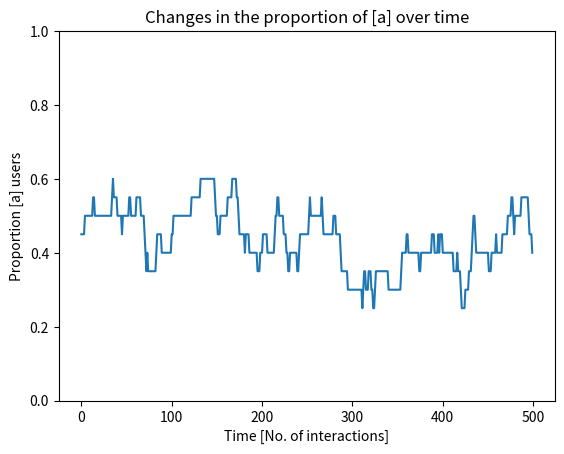
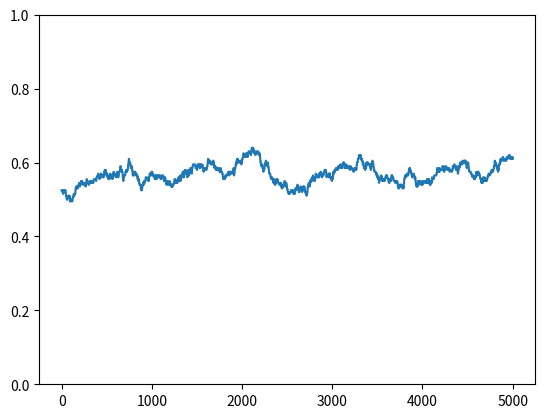
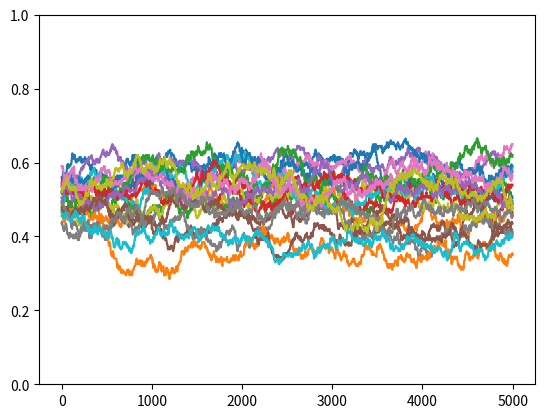
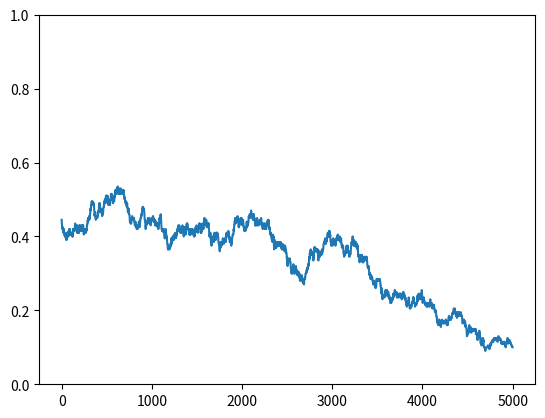
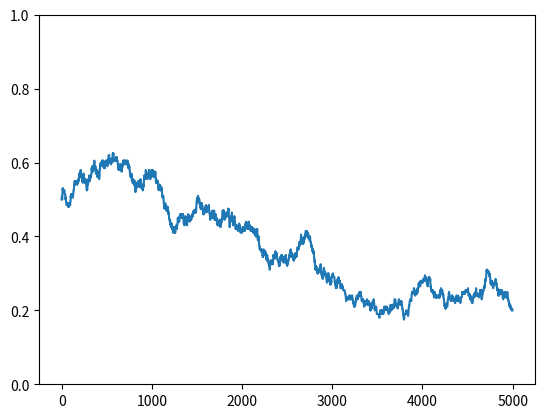
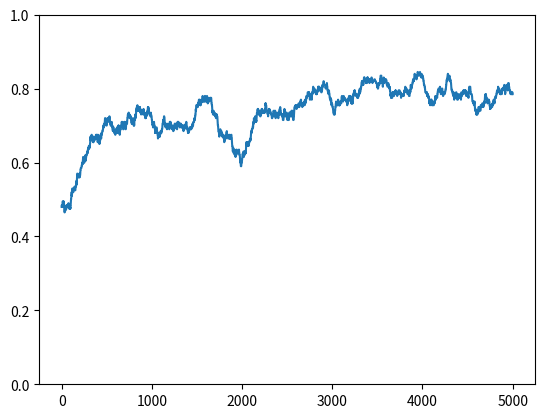
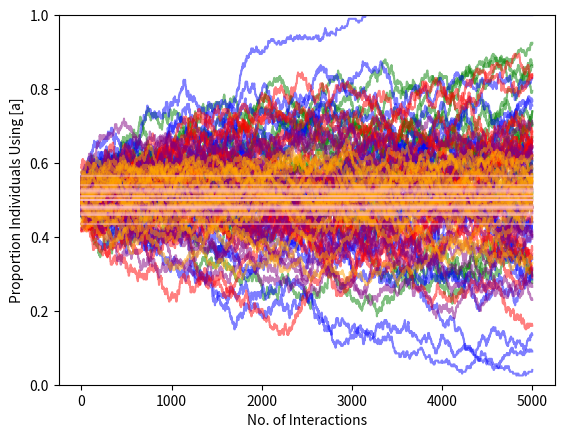

Python code for these plots, in order: (Note: this script raises an exception after producing the figures.)
# Setting the parameters

vowels = ['a', 'i']

personalities = ['F', 'S'] # F= Flexible, S=Stubborn

def make_agent(i, vowel, personality):
    return [i, vowel, personality]

# For example, we can create a flexible agent with the vowel 'i' using our function

agent_one = make_agent(1, vowels[1], personalities[0])
print(agent_one)

# Create a function that generates a population of N identical agents with given parameters

def make_population_identical(N):
    
    population = []
    
    for i in range(N):
        
        agent = make_agent(i, vowels[1], personalities[0])
        
        population.append(agent)

    return population


# Call the function to make a population of 5 identical agents

population_test = make_population_identical(5)
print(population_test)

# Create a function that generates of population of N agents with randomly selected parameters from each list
# using "random.choice()"

import random

def make_population_random(N):
    
    population = []
    
    for i in range(N):
        
        v = random.choice(vowels)
        
        p = random.choice(personalities)
        
        agent = make_agent(i, v, p)
        
        population.append(agent)

    return population

# Call the function to make a population of 5 random agents
population = make_population_random(5)
print(population)

# You can achieve the same goal using "random.int()" and using the index of the lists of possible parameters

def make_population(N):
    
    population = []
    
    for i in range(N):
        
        v = random.randint(0,1)
        
        p = random.randint(0,1)
        
        agent = make_agent(i, vowels[v], personalities[p])
        
        population.append(agent)

    return population

# Call the funtion and make a population of 8 random agents
# You can play with the numbers to make bigger or smaller populations
pop = make_population(8)
print(pop)

# Create a function that calculates the proportion of agents with the variant 'a' in the population

def count(population):
    t = 0. # must be a float!     
    for agent in population:
        if agent[1] == 'a':
            t += 1            # The syntax =+ Adds 1 to t (or: t = t + 1)
    return t / len(population)

# Call the funtion on a population of 20 random agents
# You can run this box multiple times to see the proportion in different populations of different sizes

prop_a = count(make_population(20))

print('The proportion of [a] in the population is', prop_a)

from numpy.random import choice

def choose_pair(population):
    i = random.randint(0, len(population) - 1) # phyton counts from 0, so pop(8) is an error
    j = random.randint(0, len(population) - 1)
    
    while i == j:
        j = random.randint(0, len(population) - 1) # make sure the same agent is not selected twice
        
    return population[i], population[j]


# And we'll test it to see that really does what we want
# You can run this box of code multiple times to make sure you are really getting random pairs

pop = make_population(8)
listener, producer = choose_pair(pop)

print('The population is', population)
print('This is the chosen pair', listener, producer)
print('The listener is', listener)
print('The producer is', producer)

from copy import deepcopy

def interact_test(listener,producer): 
    
    if listener[1] == producer[1]:
        return listener # if the listener and producer have the same vowel, no change
    else:
        if listener[2]=='S':
            return listener # if the listener is stubborn, no change
        else:
            listener[1]=deepcopy(producer[1])
            return listener

randomlistener, randomproducer = choose_pair(make_population(8))

print('The listener is', randomlistener)
print('The producer is', randomproducer)

updated_listener = interact_test(randomlistener, randomproducer)

print('After interacting, the listener is',updated_listener)

# Create a function that only updates agents using "pass" (which means do nothing in Python)

def interact(listener,producer): 
    
    if listener[1] == producer[1]:
        pass   # do nothing
    else:
        if listener[2]=='S':
            pass
        else:
            listener[1]=deepcopy(producer[1])

# Create a function that simulates a community of size N interacting randomly for K times       

def simulate(n, k):
    
    population = make_population(n)
    
    # print("Initial Population:", population)
    
    proportion = [] # make an empty list to keep track of the porportions after every interaction
    
    for i in range(k):
        
        pair = choose_pair(population) # choose a pair from the population
        
        interact(pair[0],pair[1])  # make the chosen pair interact
        
        proportion.append(count(population)) # track the proportion of the vowels in the population during intrtaction
    
    return population, proportion


# Simulate 500 interctions between 20 agents 
new_population, proportion = simulate(20, 500)
print("Final Population:", new_population)

# Make a plot of the changes in proportion of 'a' over interactions 

%matplotlib inline 
#put plot in the notebook
import matplotlib.pyplot as plt # importing a plotting library
plt.plot(proportion)

# and add some details to the plot
plt.title('Changes in the proportion of [a] over time')
plt.ylabel('Proportion [a] users')
plt.xlabel('Time [No. of interactions]')
plt.ylim(0,1)

# Simulate 5000 interctions between 200 agents 
new_population, proportion = simulate(200, 5000)
#print("Final Population:", new_population)

# Make a plot of the changes in proportion of 'a' over interactions 
print('   ')
print('Changes in the proportion of [a] over time')
plt.plot(proportion)
plt.ylim(0,1)

# Create a function that runs s simulations of a community of size N interacting randomly for K times    

def batch_simulate(n,k,s):
    batch_proportions=[]
    for i in range(s):
        new_population, proportion = simulate(n, k)
        batch_proportions.append(proportion)
    return batch_proportions
        

# Make 20 simulations of 5000 interctions between 200 agents 
results = batch_simulate(200,5000,20)

plt.ylim(0,1)

for i in results:
    plt.plot(i)


# Modify the function to make populations of N agents with a given number of stubborn agents (st)


def make_population_biased(N,st):
    
    population = []
    
    for i in range(st):
        
        v = random.randint(0,1)
        
        agent = make_agent(i, vowels[v], personalities[1])
        
        population.append(agent)
    
    for i in range(st, N):
        
        v = random.randint(0,1)
        
        agent = make_agent(i, vowels[v], personalities[0])
        
        population.append(agent)

    return population


# Modify the function so that it calls our biased population 

def simulate_biased(n, k, st):  #st=no. of stubborn
    
    population = make_population_biased(n,st)
    
    # print("Initial Population:", population)
    
    proportion = []
    
    for i in range(k):
        
        pair = choose_pair(population)
        
        interact(pair[0],pair[1])
        
        proportion.append(count(population))
    
    return population, proportion

# Run a simulation in a community with no stubborn agents

new_population, proportion = simulate_biased(200, 5000, 0)
print('Changes in the proportion of [a] over time')
plt.ylim(0,1)
plt.plot(proportion)


# Run a simulation in a community with 1 stubborn agents

new_population, proportion = simulate_biased(200, 5000, 1)
print('Changes in the proportion of [a] over time')
plt.ylim(0,1)
plt.plot(proportion)

# Run a simulation in a community with 2 stubborn agents

new_population, proportion = simulate_biased(200, 5000, 2)
print('Changes in the proportion of [a] over time')
plt.ylim(0,1)
plt.plot(proportion)

# Modify the function so it runs S simulations of each biased population

def batch_simulate_biased(n,k,s): #n-pop size, k=no. of interactions, s=no. of simulations for each bias
    
    all_results=[]
    
    possible_sts = [0, 1, 2, int(n / 4.), int(n / 2.), n]
    
    for possible_st in possible_sts:
        
        print(possible_st)
    
        current_results = []  # print the progress of the simulations 
    
        for i in range(s):

            new_population, proportion = simulate_biased(n, k, possible_st)
            current_results.append(proportion)
            
        all_results.append(current_results)
    
    return all_results

# Run 20 simulations of each stubborness proportions in a community of 200 agents 
results = batch_simulate_biased(200,5000,20)

# Plot the results of the simulations 

colors = ['green', 'blue', 'red', 'purple', 'orange', 'pink']
for j, st in enumerate(results):
    for simulation in st:
        plt.plot(simulation, color = colors[j], alpha = .5)

plt.ylim(0,1)
plt.xlabel('No. of Interactions')
plt.ylabel('Proportion Individuals Using [a]')       

import networkx as nx

G = nx.Graph()

# Add individual nodes
G.add_node(1)
G.add_nodes_from([2, 3, 4, 7, 9])

print(G)
nx.draw(G, with_labels=True)

# Add individual edges
G.add_edge(1, 2)
G.add_edge(3, 1)
G.add_edge(2, 4)
G.add_edge(4, 1)
G.add_edge(9, 1)

# Add multiple edges at once
G.add_edges_from([(1, 7), (2, 9)])

print(G)
nx.draw(G, with_labels=True)

G.remove_node(3)             # Removes node 3
G.remove_edge(1, 2)          # Removes edge between node 1 and 2

print(G)
nx.draw(G, with_labels=True)

# All nodes
print(G.nodes())            
# All edges
print(G.edges())             

# Number of nodes and edges
print(G.number_of_nodes()) 
print(G.number_of_edges())  

# Degree of a node (number of connections)
print(G.degree(2))          

# Neighbors of a node
print(list(G.neighbors(2)))

def choose_pair(graph):
    i = random.choice(list(graph.nodes()))
    j = random.choice(list(graph.neighbors(i)))
        
    return i, j

# Test the function to see that it really does what we want
G = nx.Graph()
G.add_edges_from([(1, 2), (1, 3), (2, 4), (3, 4), (4, 5)])
print(G)
nx.draw(G, with_labels=True)
i, j = choose_pair(G)
print('Chosen pair:', i, j)

population = make_population_biased(8, 4) # instead, you could also hard-code the population by hand
print(population)

# put the agents in a network of your choice
G = nx.Graph()
G.add_edges_from([(0, 1), (1, 2), (1, 3), (2, 3), (0, 2), (0, 3), (3, 4), (4, 5), (4, 6), (4, 7), (5, 6), (5, 7), (6, 7)])
print(G)
nx.draw(G, with_labels=True)

def simulate_graph(population, G, k):
    proportion = []
    
    for i in range(k):
        
        pair = choose_pair(G) # choose a pair from the graph
        
        interact(population[pair[0]], population[pair[1]])  # make the chosen pair interact
        
        proportion.append(count(population)) # track the proportion of the vowels in the population during intrtaction
    
    return population, proportion

population, proportion = simulate_graph(population, G, 500)

print("Final population:", population)
print('Changes in the proportion of [a] over time')
plt.ylim(0,1)
plt.plot(proportion)

# Your code here
